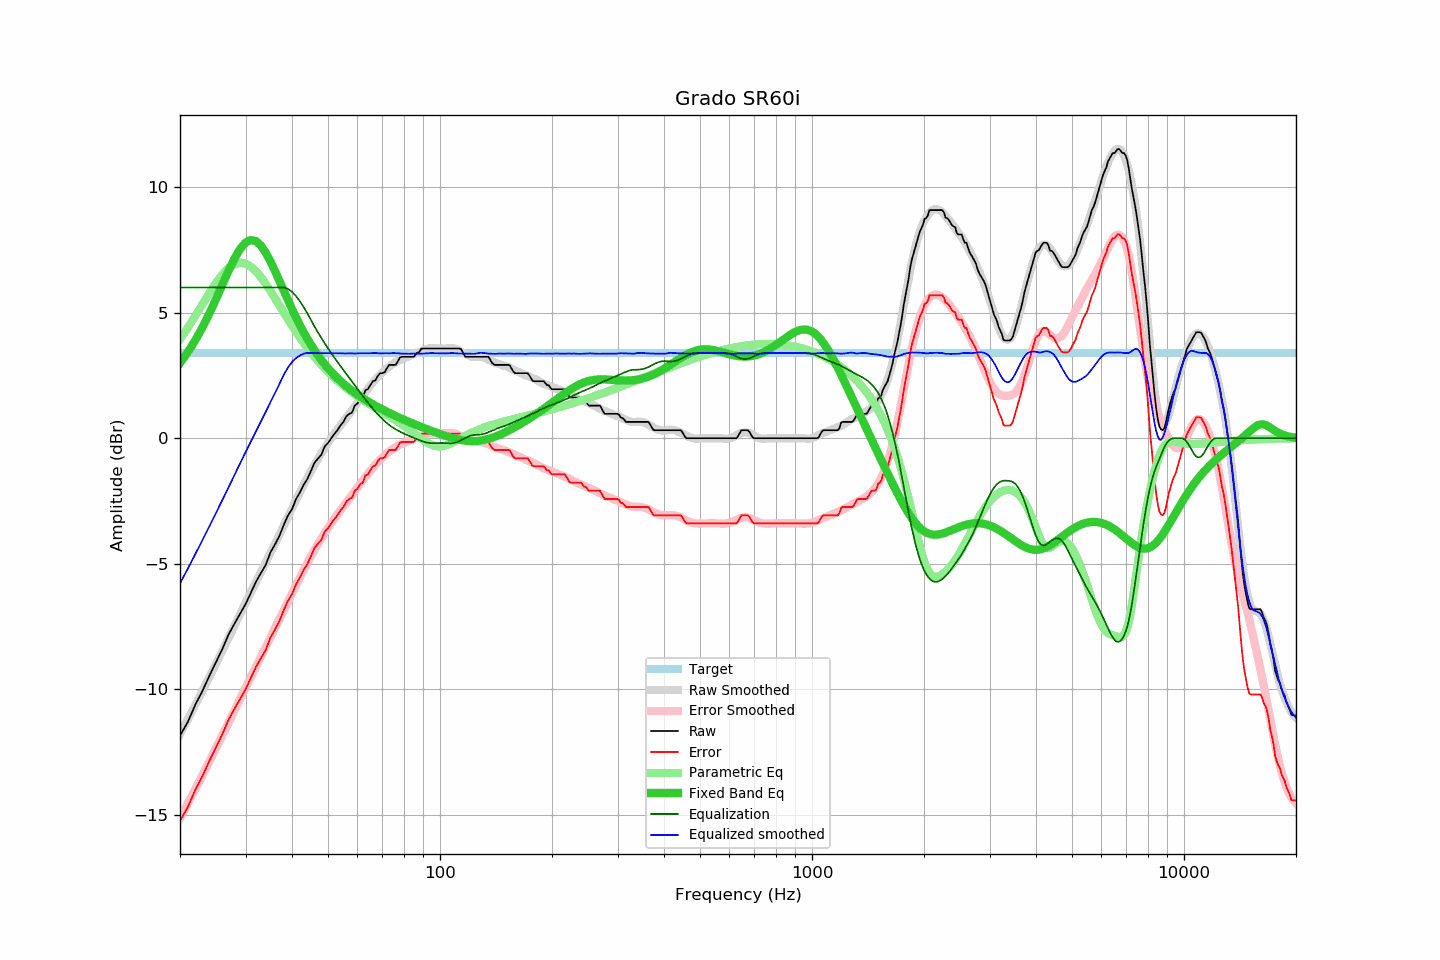

Values plotted in this chart, from the file beside it:
frequency, raw, error, smoothed, error_smoothed, equalization, parametric_eq, equalized_raw, equalized_smoothed, target
20, -11.84, -15.23, -11.78, -15.12, 6.00, 2.99, -5.84, -5.78, 3.39
21, -11.29, -14.68, -11.19, -14.53, 6.00, 3.43, -5.29, -5.19, 3.39
22, -10.60, -13.99, -10.61, -13.96, 6.00, 3.91, -4.60, -4.61, 3.39
23, -10.05, -13.44, -10.05, -13.41, 6.00, 4.42, -4.05, -4.05, 3.39
24, -9.45, -12.84, -9.50, -12.87, 6.00, 4.97, -3.45, -3.50, 3.39
25, -8.91, -12.30, -8.97, -12.34, 6.00, 5.54, -2.91, -2.97, 3.39
26, -8.39, -11.78, -8.46, -11.83, 6.00, 6.11, -2.39, -2.46, 3.39
27, -7.82, -11.21, -7.96, -11.33, 6.00, 6.66, -1.82, -1.96, 3.39
28, -7.39, -10.78, -7.48, -10.85, 6.00, 7.14, -1.39, -1.48, 3.39
29, -6.99, -10.38, -7.01, -10.39, 6.00, 7.53, -0.99, -1.01, 3.39
30, -6.61, -10.00, -6.56, -9.94, 6.00, 7.79, -0.61, -0.56, 3.39
31, -6.16, -9.55, -6.14, -9.51, 6.00, 7.89, -0.16, -0.14, 3.39
32, -5.72, -9.11, -5.73, -9.10, 6.00, 7.85, 0.28, 0.27, 3.39
33, -5.37, -8.76, -5.33, -8.71, 6.00, 7.67, 0.63, 0.67, 3.39
34, -5.04, -8.43, -4.95, -8.32, 6.00, 7.39, 0.96, 1.05, 3.39
35, -4.55, -7.94, -4.57, -7.94, 6.00, 7.04, 1.45, 1.43, 3.39
36, -4.23, -7.62, -4.21, -7.57, 6.00, 6.66, 1.77, 1.79, 3.39
37, -3.89, -7.28, -3.85, -7.21, 6.00, 6.27, 2.11, 2.15, 3.39
38, -3.46, -6.85, -3.48, -6.86, 6.00, 5.87, 2.54, 2.52, 3.39
39, -3.08, -6.47, -3.13, -6.52, 5.94, 5.50, 2.86, 2.81, 3.39
40, -2.83, -6.22, -2.79, -6.18, 5.83, 5.14, 3.00, 3.04, 3.39
41, -2.43, -5.82, -2.47, -5.86, 5.66, 4.81, 3.23, 3.19, 3.39
42, -2.16, -5.55, -2.16, -5.55, 5.45, 4.50, 3.29, 3.29, 3.39
43, -1.85, -5.24, -1.86, -5.25, 5.22, 4.22, 3.37, 3.37, 3.39
44, -1.62, -5.01, -1.57, -4.97, 4.97, 3.96, 3.35, 3.40, 3.39
45, -1.30, -4.69, -1.31, -4.70, 4.70, 3.72, 3.40, 3.39, 3.39
46, -0.97, -4.36, -1.06, -4.45, 4.45, 3.50, 3.48, 3.39, 3.39
47, -0.81, -4.20, -0.82, -4.21, 4.21, 3.30, 3.40, 3.39, 3.39
48, -0.65, -4.04, -0.59, -3.98, 3.98, 3.11, 3.33, 3.39, 3.39
49, -0.32, -3.71, -0.39, -3.77, 3.77, 2.94, 3.45, 3.39, 3.39
50, -0.19, -3.58, -0.18, -3.57, 3.57, 2.79, 3.38, 3.39, 3.39
51, 0.00, -3.39, -0.00, -3.39, 3.39, 2.64, 3.39, 3.38, 3.39
52, 0.17, -3.22, 0.18, -3.21, 3.21, 2.51, 3.38, 3.39, 3.39
53, 0.32, -3.07, 0.35, -3.04, 3.04, 2.39, 3.36, 3.38, 3.39
54, 0.51, -2.88, 0.51, -2.87, 2.87, 2.28, 3.38, 3.38, 3.39
55, 0.65, -2.74, 0.66, -2.71, 2.71, 2.17, 3.36, 3.38, 3.39
56, 0.87, -2.52, 0.81, -2.56, 2.56, 2.07, 3.43, 3.37, 3.39
57, 0.97, -2.42, 0.97, -2.41, 2.41, 1.98, 3.38, 3.38, 3.39
58, 1.02, -2.37, 1.12, -2.26, 2.26, 1.89, 3.28, 3.38, 3.39
59, 1.30, -2.09, 1.26, -2.11, 2.11, 1.81, 3.41, 3.37, 3.39
60, 1.38, -2.01, 1.42, -1.96, 1.96, 1.74, 3.34, 3.38, 3.39
61, 1.56, -1.83, 1.56, -1.82, 1.82, 1.67, 3.38, 3.38, 3.39
62, 1.62, -1.77, 1.70, -1.68, 1.68, 1.60, 3.30, 3.38, 3.39
63, 1.91, -1.48, 1.83, -1.54, 1.54, 1.53, 3.45, 3.38, 3.39
64, 1.95, -1.44, 1.97, -1.41, 1.41, 1.47, 3.36, 3.38, 3.39
65, 2.12, -1.27, 2.10, -1.29, 1.29, 1.41, 3.41, 3.38, 3.39
66, 2.27, -1.12, 2.22, -1.17, 1.17, 1.35, 3.44, 3.39, 3.39
67, 2.30, -1.09, 2.34, -1.06, 1.06, 1.30, 3.36, 3.39, 3.39
68, 2.47, -0.92, 2.44, -0.95, 0.95, 1.24, 3.42, 3.39, 3.39
69, 2.59, -0.80, 2.52, -0.85, 0.85, 1.19, 3.44, 3.38, 3.39
70, 2.59, -0.80, 2.62, -0.77, 0.77, 1.15, 3.36, 3.38, 3.39
71, 2.63, -0.76, 2.70, -0.68, 0.68, 1.10, 3.31, 3.38, 3.39
72, 2.79, -0.60, 2.78, -0.60, 0.60, 1.05, 3.39, 3.38, 3.39
73, 2.92, -0.47, 2.85, -0.53, 0.53, 1.01, 3.45, 3.38, 3.39
74, 2.92, -0.47, 2.92, -0.46, 0.46, 0.97, 3.38, 3.39, 3.39
75, 2.92, -0.47, 2.98, -0.41, 0.41, 0.92, 3.33, 3.39, 3.39
76, 2.92, -0.47, 3.03, -0.36, 0.36, 0.88, 3.28, 3.39, 3.39
77, 3.06, -0.33, 3.08, -0.31, 0.31, 0.85, 3.37, 3.38, 3.39
78, 3.21, -0.18, 3.11, -0.26, 0.26, 0.81, 3.47, 3.37, 3.39
79, 3.24, -0.15, 3.14, -0.22, 0.22, 0.77, 3.46, 3.37, 3.39
... 553 more rows
